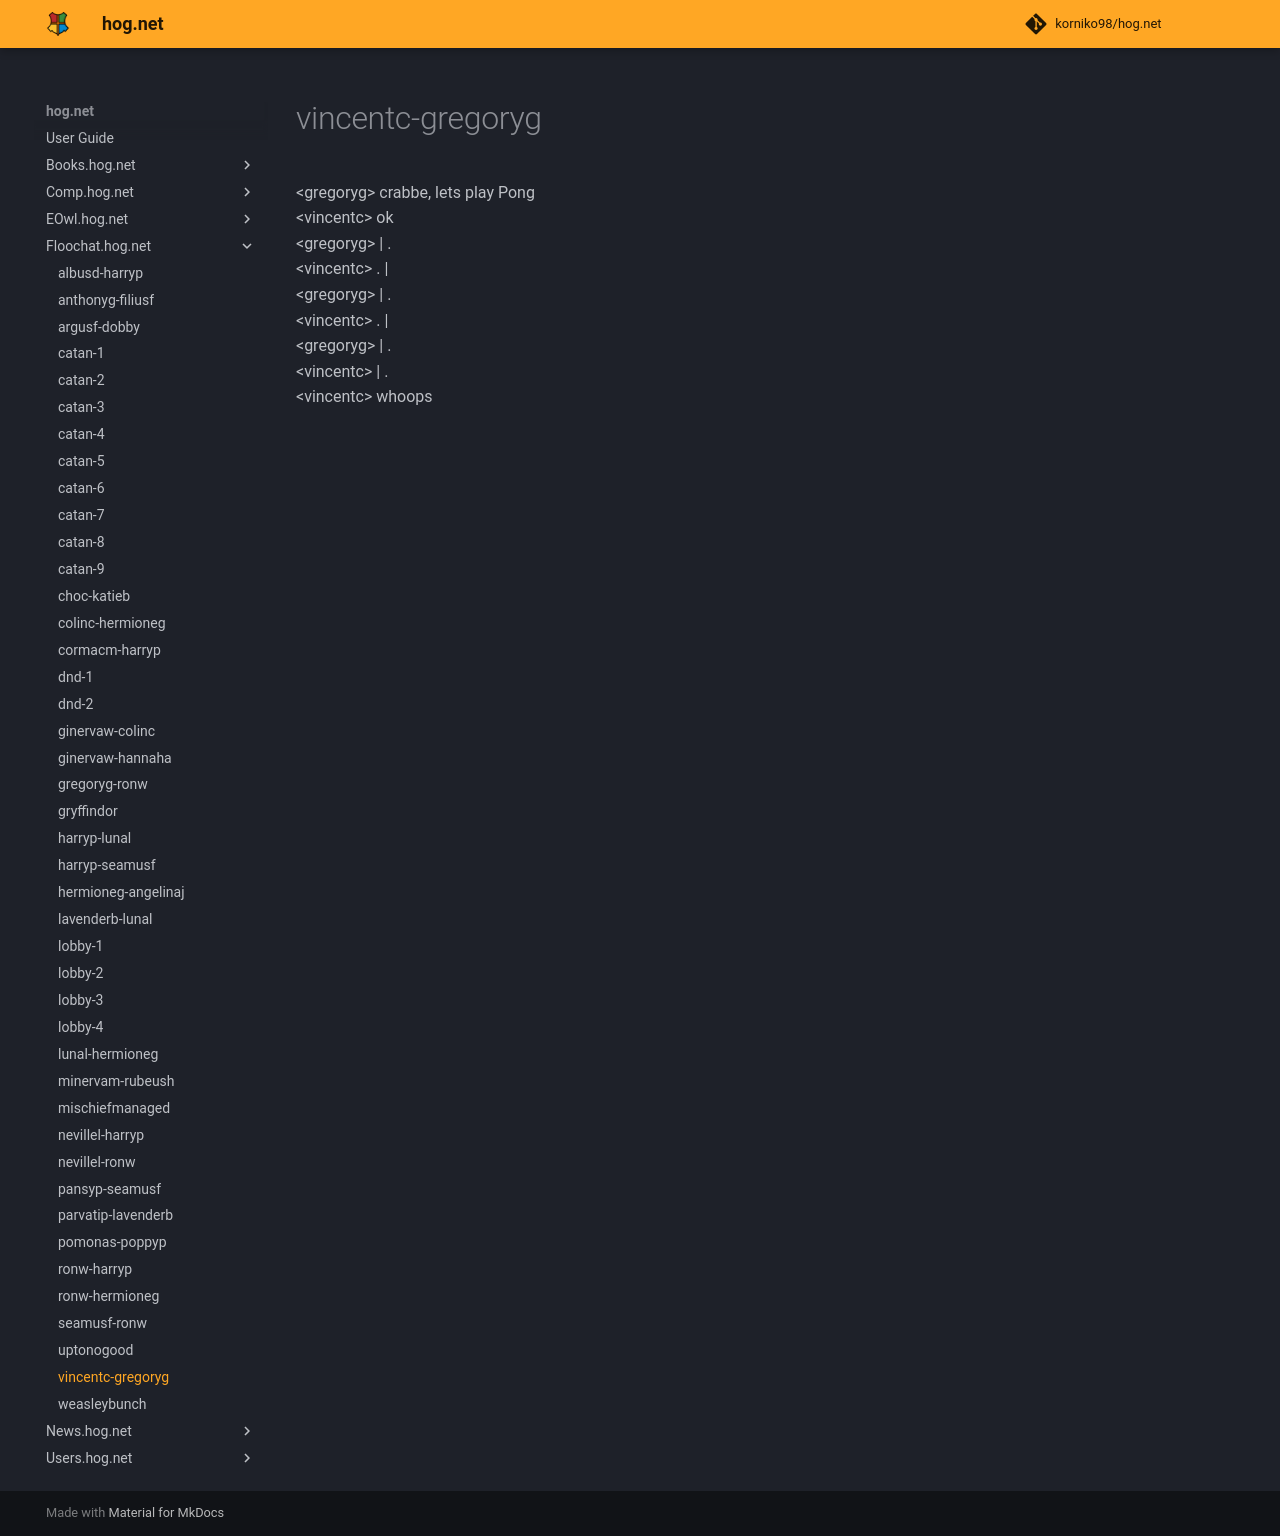

repository: korniko98/hog.net · page: Floochat.hog.net/vincentc-gregoryg/index.html · generator: mkdocs

# vincentc-gregoryg  
<gregoryg\> crabbe, lets play Pong  
<vincentc\> ok  
<gregoryg\> |    .  
<vincentc\> .    |  
<gregoryg\> |  .  
<vincentc\>    . |  
<gregoryg\> | .  
<vincentc\>      | .  
<vincentc\> whoops  
  

<meta name="robots" content="noindex, noarchive, nofollow">
